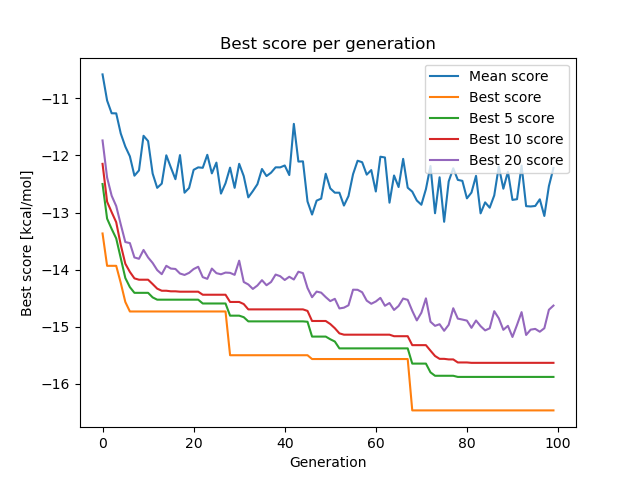

The data file committed next to this chart (first rows):
gen, mean_score, compound, best_5_score, best_10_score, best_20_score
0, -10.58, 1_3_7294 3_0_43 5_6_6286 0_6_8719 5_6_40…, -12.5, -12.15, -11.74
1, -11.04, 1_3_69 1_3_4177 5_5_4867 5_2_4608 5_5_95…, -13.11, -12.81, -12.39
2, -11.26, 3_1_9295 3_3_69 1_3_7323 6_4_776 0_4_417…, -13.29, -12.99, -12.71
3, -11.26, 1_0_5843 5_0_126 6_2_4617 0_3_9295 1_3_7…, -13.45, -13.17, -12.89
4, -11.62, 0_1_405 5_1_6601 0_2_4452 1_0_5945 6_2_6…, -13.8, -13.57, -13.21
5, -11.84, 0_1_2325 1_0_1929 5_6_7323 5_1_9579 5_4_…, -14.15, -13.9, -13.52
6, -12.01, 5_6_7323 5_4_2469 0_2_2469 0_2_7323 6_1_…, -14.31, -14.04, -13.54
7, -12.35, 1_3_7323 3_3_2469 1_2_5512 0_2_776 0_2_4…, -14.41, -14.15, -13.79
8, -12.26, 0_1_4073 0_2_2469 4_2_3095 0_1_5926 0_2_…, -14.41, -14.18, -13.81
9, -11.65, 0_2_6303 0_1_7431 4_2_6538 0_2_7323 6_3_…, -14.41, -14.18, -13.66
10, -11.75, 0_1_7431 6_3_7323 0_5_8902 0_4_6538 0_2_…, -14.41, -14.18, -13.79
11, -12.32, 6_6_7323 0_1_6538 6_2_6538 5_2_851 6_3_6…, -14.49, -14.25, -13.88
12, -12.57, 0_2_2325 0_1_6538 0_1_405 0_2_4073 6_3_6…, -14.53, -14.33, -14.01
13, -12.49, 6_2_7323 6_2_9307 0_2_6770 5_2_9376 0_2_…, -14.53, -14.37, -14.08
14, -12, 0_3_4073 6_4_35 0_1_2524 0_2_8333 0_2_23…, -14.53, -14.37, -13.93
15, -12.21, 1_2_7046 0_3_7323 2_2_4570 3_0_4481 0_3_…, -14.53, -14.38, -13.98
16, -12.42, 0_2_2584 0_2_6770 2_1_5094 1_3_7323 0_1_…, -14.53, -14.38, -13.99
17, -11.99, 0_2_405 0_2_7323 0_4_2584 0_0_7323 2_1_4…, -14.53, -14.39, -14.07
18, -12.65, 2_2_7323 3_1_2643 0_2_1002 0_1_7323 0_1_…, -14.53, -14.39, -14.09
19, -12.57, 0_1_5431 0_2_2524 0_2_7323 0_2_6056 4_1_…, -14.53, -14.39, -14.06
20, -12.25, 0_2_8228 3_1_1002 5_2_7323 0_4_7323 0_1_…, -14.53, -14.39, -13.99
21, -12.21, 0_2_2524 0_5_7323 0_2_6345 0_4_7323 0_2_…, -14.53, -14.39, -13.95
22, -12.22, 0_2_7323 0_4_6770 0_1_9153 5_2_2045 0_4_…, -14.59, -14.44, -14.13
23, -11.99, 4_2_7323 6_1_7970 0_2_2584 0_2_9153 5_1_…, -14.59, -14.44, -14.16
24, -12.31, 0_5_8919 0_1_7323 0_0_7323 0_1_9153 0_2_…, -14.59, -14.44, -13.98
25, -12.13, 5_3_7323 0_1_6770 0_1_2687 0_3_7323 0_2_…, -14.59, -14.44, -14.06
26, -12.67, 0_1_2584 1_1_7858 0_1_7323 0_6_7323 0_2_…, -14.59, -14.44, -14.08
27, -12.49, 0_2_1002 0_2_2687 0_2_4392 0_1_2584 0_5_…, -14.59, -14.44, -14.05
28, -12.21, 0_2_1002 0_2_2601 0_1_3984 0_3_2584 2_2_…, -14.81, -14.57, -14.06
29, -12.57, 0_6_2584 4_2_6617 0_2_7323 6_6_7323 0_1_…, -14.81, -14.57, -14.09
30, -12.15, 1_1_9554 1_1_1068 4_6_9153 0_1_2584 5_3_…, -14.81, -14.57, -13.84
31, -12.36, 0_2_7967 6_4_2584 1_2_6770 6_1_7032 5_1_…, -14.83, -14.6, -14.22
32, -12.73, 5_4_642 5_3_5447 0_3_7323 1_2_7323 0_3_2…, -14.91, -14.7, -14.26
33, -12.62, 1_2_7323 2_2_2584 5_2_2584 6_1_3136 3_2_…, -14.91, -14.7, -14.34
34, -12.5, 0_1_7323 2_6_7323 2_1_7323 1_4_7323 0_3_…, -14.91, -14.7, -14.28
35, -12.24, 1_0_5246 5_4_7323 2_1_2584 0_1_7323 0_4_…, -14.91, -14.7, -14.18
36, -12.36, 0_1_1132 0_6_2584 5_4_7323 0_1_2584 0_3_…, -14.91, -14.7, -14.27
37, -12.3, 5_1_3280 1_1_1002 0_1_7967 6_0_3946 6_6_…, -14.91, -14.7, -14.22
38, -12.21, 1_5_2584 0_2_7323 0_2_2584 6_3_7323 6_1_…, -14.91, -14.7, -14.09
39, -12.21, 2_2_2584 6_5_7323 0_1_7323 3_3_7323 1_2_…, -14.91, -14.7, -14.12
40, -12.18, 0_1_4296 0_1_7323 5_2_7323 2_0_7323 5_1_…, -14.91, -14.7, -14.18
41, -12.34, 4_2_2584 5_0_2584 6_2_3429 5_1_2584 3_4_…, -14.91, -14.7, -14.12
42, -11.45, 2_4_7323 4_3_7323 6_1_9569 6_2_109 0_6_7…, -14.91, -14.7, -14.17
43, -12.11, 4_2_3687 2_1_9569 5_1_6988 0_2_1002 0_2_…, -14.91, -14.7, -14.04
44, -12.1, 0_2_1002 0_6_7967 5_6_7967 1_2_7323 0_2_…, -14.91, -14.7, -14.06
45, -12.81, 5_2_1002 5_2_7967 4_2_7912 0_2_2112 5_1_…, -14.91, -14.72, -14.32
46, -13.04, 0_1_7323 3_0_7323 1_3_3281 0_4_2584 5_2_…, -15.17, -14.9, -14.48
47, -12.79, 5_1_642 1_6_7323 4_1_7912 0_3_632 0_5_88…, -15.17, -14.9, -14.38
48, -12.76, 2_1_7967 0_2_7323 3_2_7323 1_2_7323 1_6_…, -15.17, -14.9, -14.4
49, -12.32, 0_1_7323 4_2_1002 3_1_7912 3_1_2584 5_1_…, -15.17, -14.9, -14.48
50, -12.58, 2_0_7323 2_1_1002 1_2_6037 4_2_7323 3_3_…, -15.22, -14.95, -14.55
51, -12.65, 5_6_7323 3_3_7323 1_4_3281 6_4_7323 5_1_…, -15.26, -15.03, -14.51
52, -12.65, 5_1_2584 5_3_3281 1_2_2584 6_1_7967 3_3_…, -15.38, -15.12, -14.68
53, -12.88, 0_3_3281 6_1_3281 0_1_3281 4_2_3281 3_6_…, -15.38, -15.14, -14.67
54, -12.71, 0_5_2438 0_5_2584 6_0_3281 0_1_3281 0_2_…, -15.38, -15.14, -14.63
55, -12.33, 4_0_3281 0_0_3281 5_1_642 5_2_3281 0_2_3…, -15.38, -15.14, -14.35
56, -12.09, 0_1_3281 0_4_3281 0_3_1315 5_1_1280 5_3_…, -15.38, -15.14, -14.35
57, -12.12, 0_1_3281 0_1_1095 3_4_3281 0_5_1523 2_3_…, -15.38, -15.14, -14.4
58, -12.34, 1_1_3281 1_3_2584 0_1_2584 1_2_3281 0_2_…, -15.38, -15.14, -14.54
59, -12.26, 0_0_4181 1_4_3281 0_4_3281 6_1_3281 3_0_…, -15.38, -15.14, -14.6
... 40 more rows
